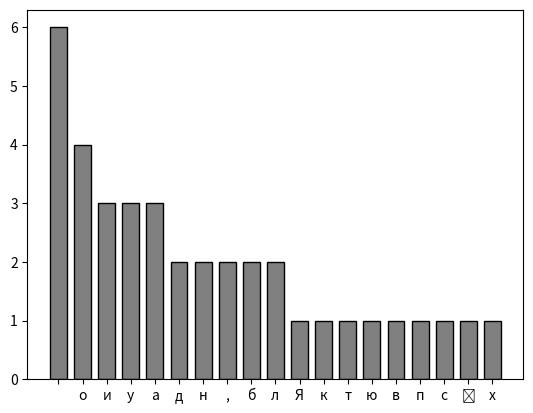

This chart was generated by the following Python code:
from collections import Counter
import matplotlib.pyplot as plt
c = Counter("Як дитиною, бувало, упаду собі на лихо")
plt.bar(*zip(*c.most_common()), width=0.7, color='gray', edgecolor='black')
plt.show()